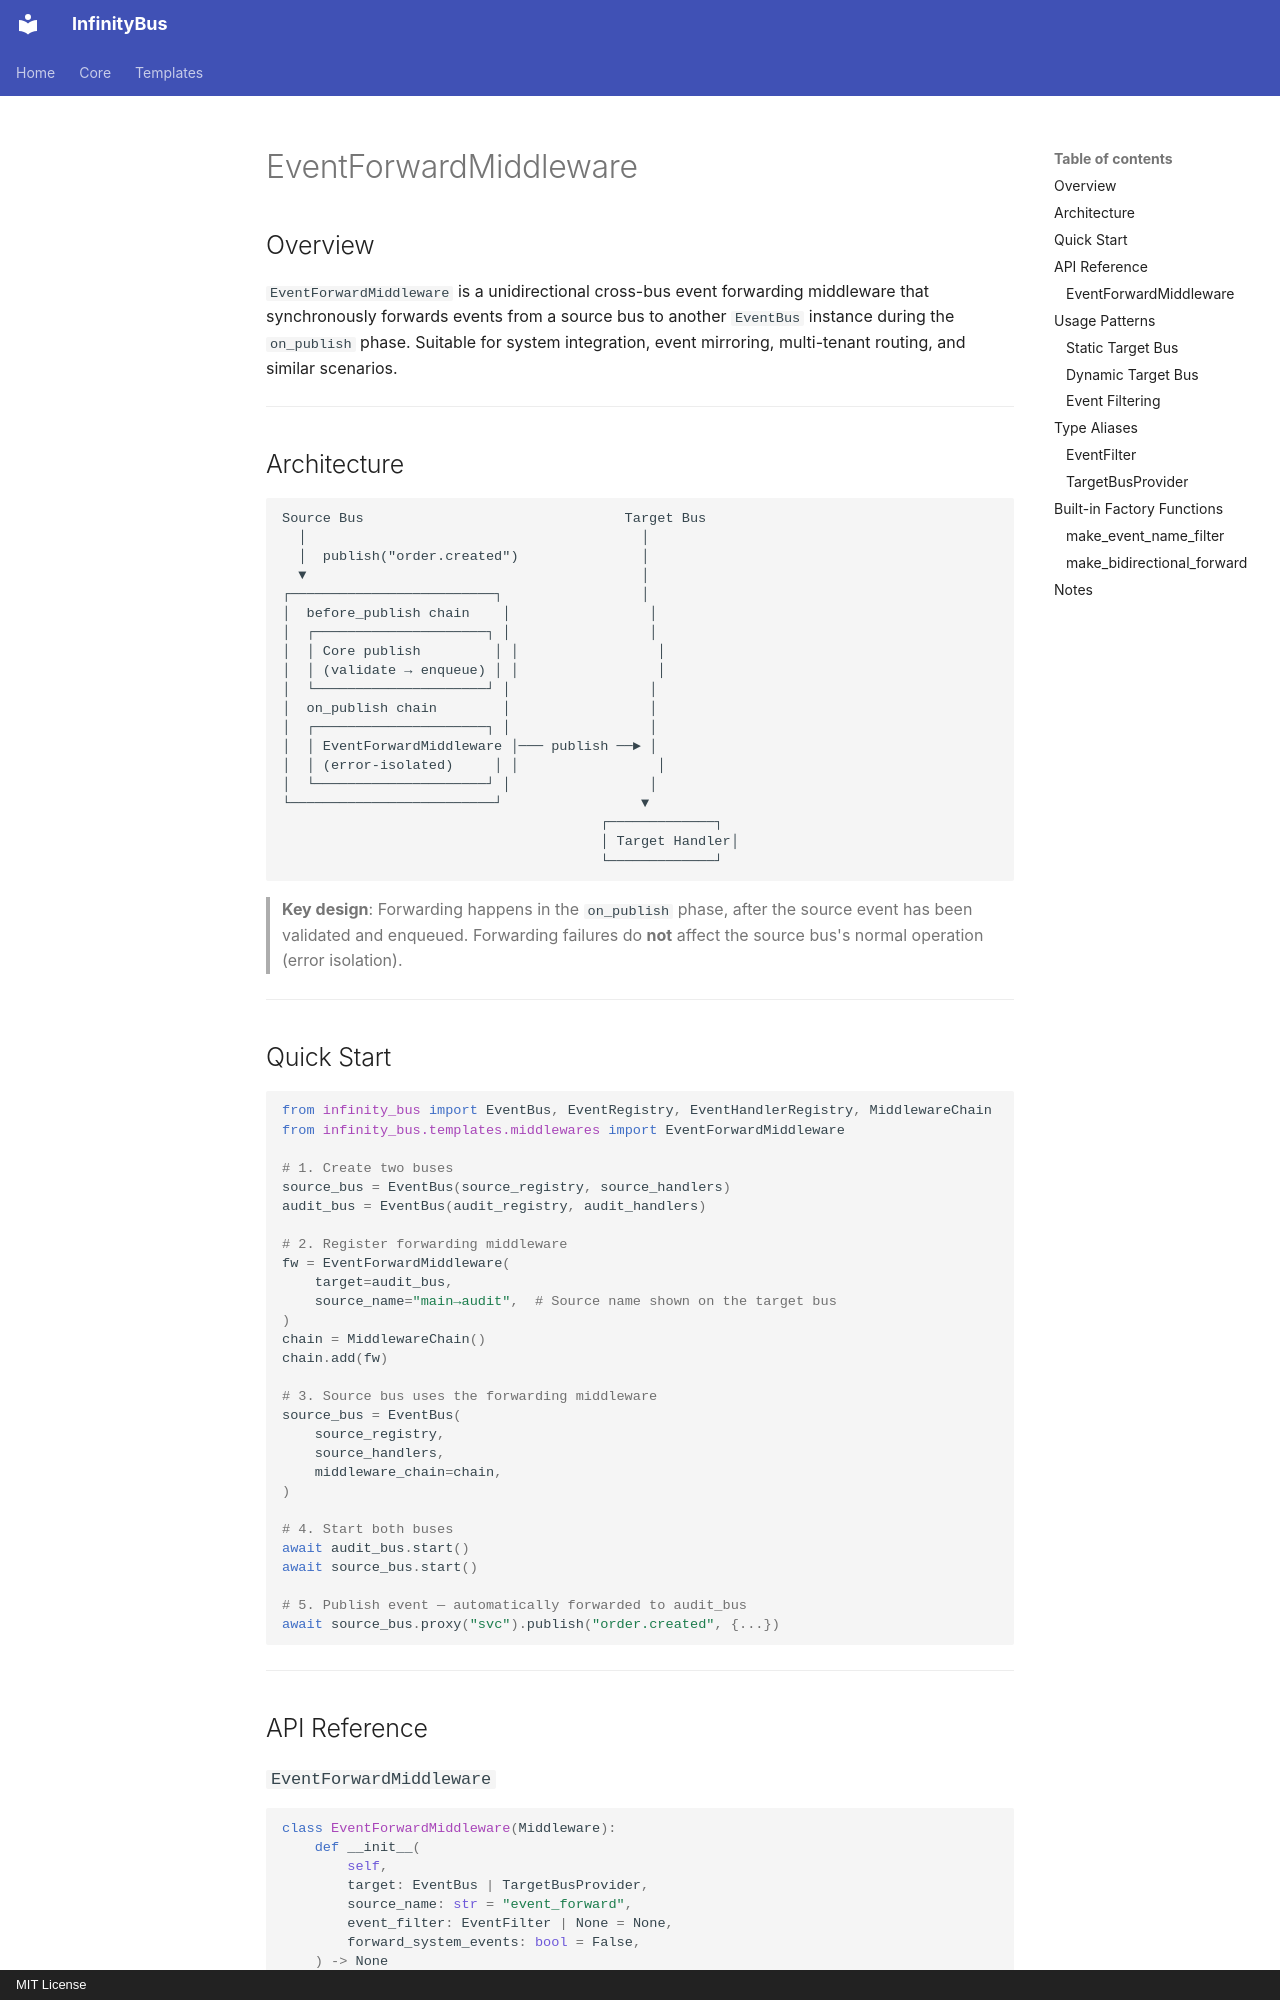

repository: yinbailiang/infinity_bus · page: en-US/templates/middlewares/event_forward/index.html · generator: mkdocs · copyright: MIT License

# EventForwardMiddleware

## Overview

`EventForwardMiddleware` is a unidirectional cross-bus event forwarding middleware that
synchronously forwards events from a source bus to another `EventBus` instance during the
`on_publish` phase. Suitable for system integration, event mirroring, multi-tenant routing,
and similar scenarios.

---

## Architecture

```text
Source Bus                                Target Bus
  │                                         │
  │  publish("order.created")               │
  ▼                                         │
┌─────────────────────────┐                 │
│  before_publish chain    │                 │
│  ┌─────────────────────┐ │                 │
│  │ Core publish         │ │                 │
│  │ (validate → enqueue) │ │                 │
│  └─────────────────────┘ │                 │
│  on_publish chain        │                 │
│  ┌─────────────────────┐ │                 │
│  │ EventForwardMiddleware │─── publish ──► │
│  │ (error-isolated)     │ │                 │
│  └─────────────────────┘ │                 │
└─────────────────────────┘                 ▼
                                       ┌─────────────┐
                                       │ Target Handler│
                                       └─────────────┘
```

> **Key design**: Forwarding happens in the `on_publish` phase, after the source event has
> been validated and enqueued. Forwarding failures do **not** affect the source bus's
> normal operation (error isolation).

---

## Quick Start

```python
from infinity_bus import EventBus, EventRegistry, EventHandlerRegistry, MiddlewareChain
from infinity_bus.templates.middlewares import EventForwardMiddleware

# 1. Create two buses
source_bus = EventBus(source_registry, source_handlers)
audit_bus = EventBus(audit_registry, audit_handlers)

# 2. Register forwarding middleware
fw = EventForwardMiddleware(
    target=audit_bus,
    source_name="main→audit",  # Source name shown on the target bus
)
chain = MiddlewareChain()
chain.add(fw)

# 3. Source bus uses the forwarding middleware
source_bus = EventBus(
    source_registry,
    source_handlers,
    middleware_chain=chain,
)

# 4. Start both buses
await audit_bus.start()
await source_bus.start()

# 5. Publish event — automatically forwarded to audit_bus
await source_bus.proxy("svc").publish("order.created", {...})
```

---

## API Reference
